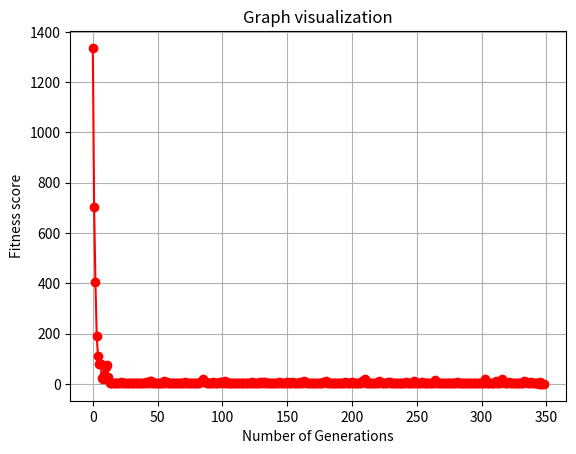

Source code (Python):
# [redacted]

# Import the necessary modules
import numpy as np
import matplotlib.pyplot as plt
from random import random, randint

# Create an individual here
def individual(length, minimum, maximum):
	return [ randint(minimum, maximum) for x in range(length)]

# Create the population here
def population(count, length, minimum, maximum):
	return [ individual(length, minimum, maximum) for x in range(count) ]
	
# Measure the fitness of an individual. Lower is better.
def fitness(individual, target):
	total = np.sum(np.array(individual), axis = 0)
	return abs(target-total)

# Measure the fitness of an entire population. Lower is better.
def evaluate(population, target):
	evaluation = np.array([fitness(individual, target) for individual in population])
	total = np.sum(evaluation, axis=0)
	return total / (len(population) * 1.0)

# Evolve individuals and create the next generation. Select the 20% best. Not the best approach
def evolve(population, target, minimum, maximum, count, retain, random_aditional, mutation):
	tupled = [ (fitness(individual, target), individual) for individual in population ]
	tupled = [ x[1] for x in sorted(tupled) ]
	retain_length = int(retain*count)
	parents = tupled[:retain_length]
	# Select other individuals randomly to maintain genetic diversity. Could be avoided with a better approach.
	for individual in tupled[retain_length:]:
		if random_aditional > random():
			parents.append(individual)
	# Mutate some individuals to maintain genetic diversity
	for individual in parents:
		if mutation >= random():
			pos_to_mutate = randint(0, len(individual)-1)
			# individual[pos_to_mutate] = randint(minimum, maximum)
			individual[pos_to_mutate] = randint(min(individual), max(individual))
	# Crossover of parents to generate children
	parents_length = len(parents)
	children_maxlength = count - parents_length
	children = []
	while len(children) < children_maxlength:
		male = randint(0, parents_length-1)
		female = randint(0, parents_length-1)
		if male != female:
			male = parents[male]
			female = parents[female]
			cross_point = randint(0, len(male))
			# Combine male and female
			child = male[:cross_point]+female[cross_point:] 			
			children.append(child)
	parents.extend(children)									# Extend parents list by appending children list
	return parents 												# Return the next Generation of individuals

# Plot the Fitness of each generation. Lower is better
def plot_graph(eval_history):
	plt.figure()
	# Define plots.
	plt.plot(eval_history, '-ro')
	plt.grid(True)
	plt.title("Graph visualization")
	plt.xlabel("Number of Generations")
	plt.ylabel("Fitness score")
	# Plot it all
	plt.show()

target = 704				# Number to achieve
length = 6					# Max length of an individual
minimum = 0         		# Minimum value of each gen
maximum = int(target) 		# Maximum value of each gen
count = 100 				# Individuals of a population
retain = 0.2 				# Percentage of the population that will survive
random_aditional = 0.05		# Random survivals
mutation = 0.01 				# Mutation rate

pop = population(count, length, minimum, maximum)
evaluation = evaluate(pop, target)
eval_history = [evaluation]

while evaluation > 0:
	pop = evolve(pop, target, minimum, maximum, count, retain, random_aditional, mutation)
	evaluation = evaluate(pop, target)
	eval_history.append(evaluation)

for i,log in enumerate(eval_history):
	print("Generation", i+1, ":", log)
print()
print("Proof:", pop[0], pop[-1])

plot_graph(eval_history)